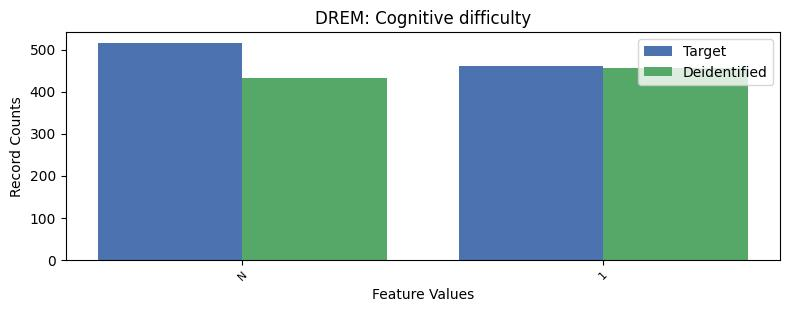

Source data for this figure (header and first rows):
, DREM, count_target, count_deidentified
0, 2, 8300, 8388
1, -1, 516, 432
2, 1, 460, 456
